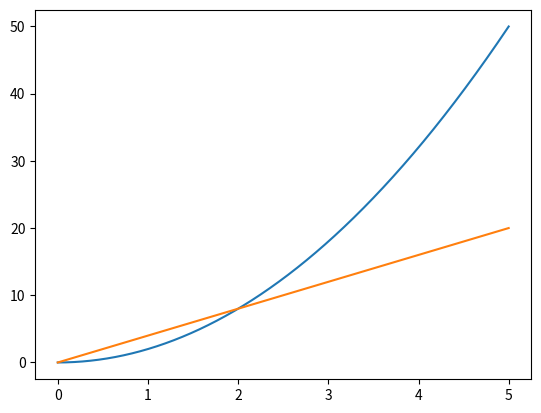

The script that saved this image:
import matplotlib.pyplot as plt
import numpy as np

def f(x):
    return 2*x*x

# using numerical differentiation
def numericalDerivative(func, x):
    x1 = x
    x2 = x + 0.0001
    y1 = func(x1)
    y2 = func(x2)

    return (y2 - y1)/(x2 - x1)

x = np.arange(0, 5, 0.001)
y = f(x)

print(numericalDerivative(f, 1))

plt.plot(x, f(x))
plt.plot(x, numericalDerivative(f, x))
plt.show()

